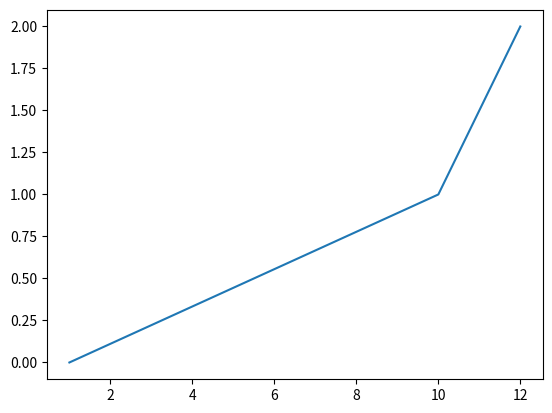

The script that saved this image:
import matplotlib.pyplot as plt

def main():
    xData = [1, 10, 12]
    yData = [i for i in range(3)]

    plt.plot(xData,yData)
    plt.show()

main()
